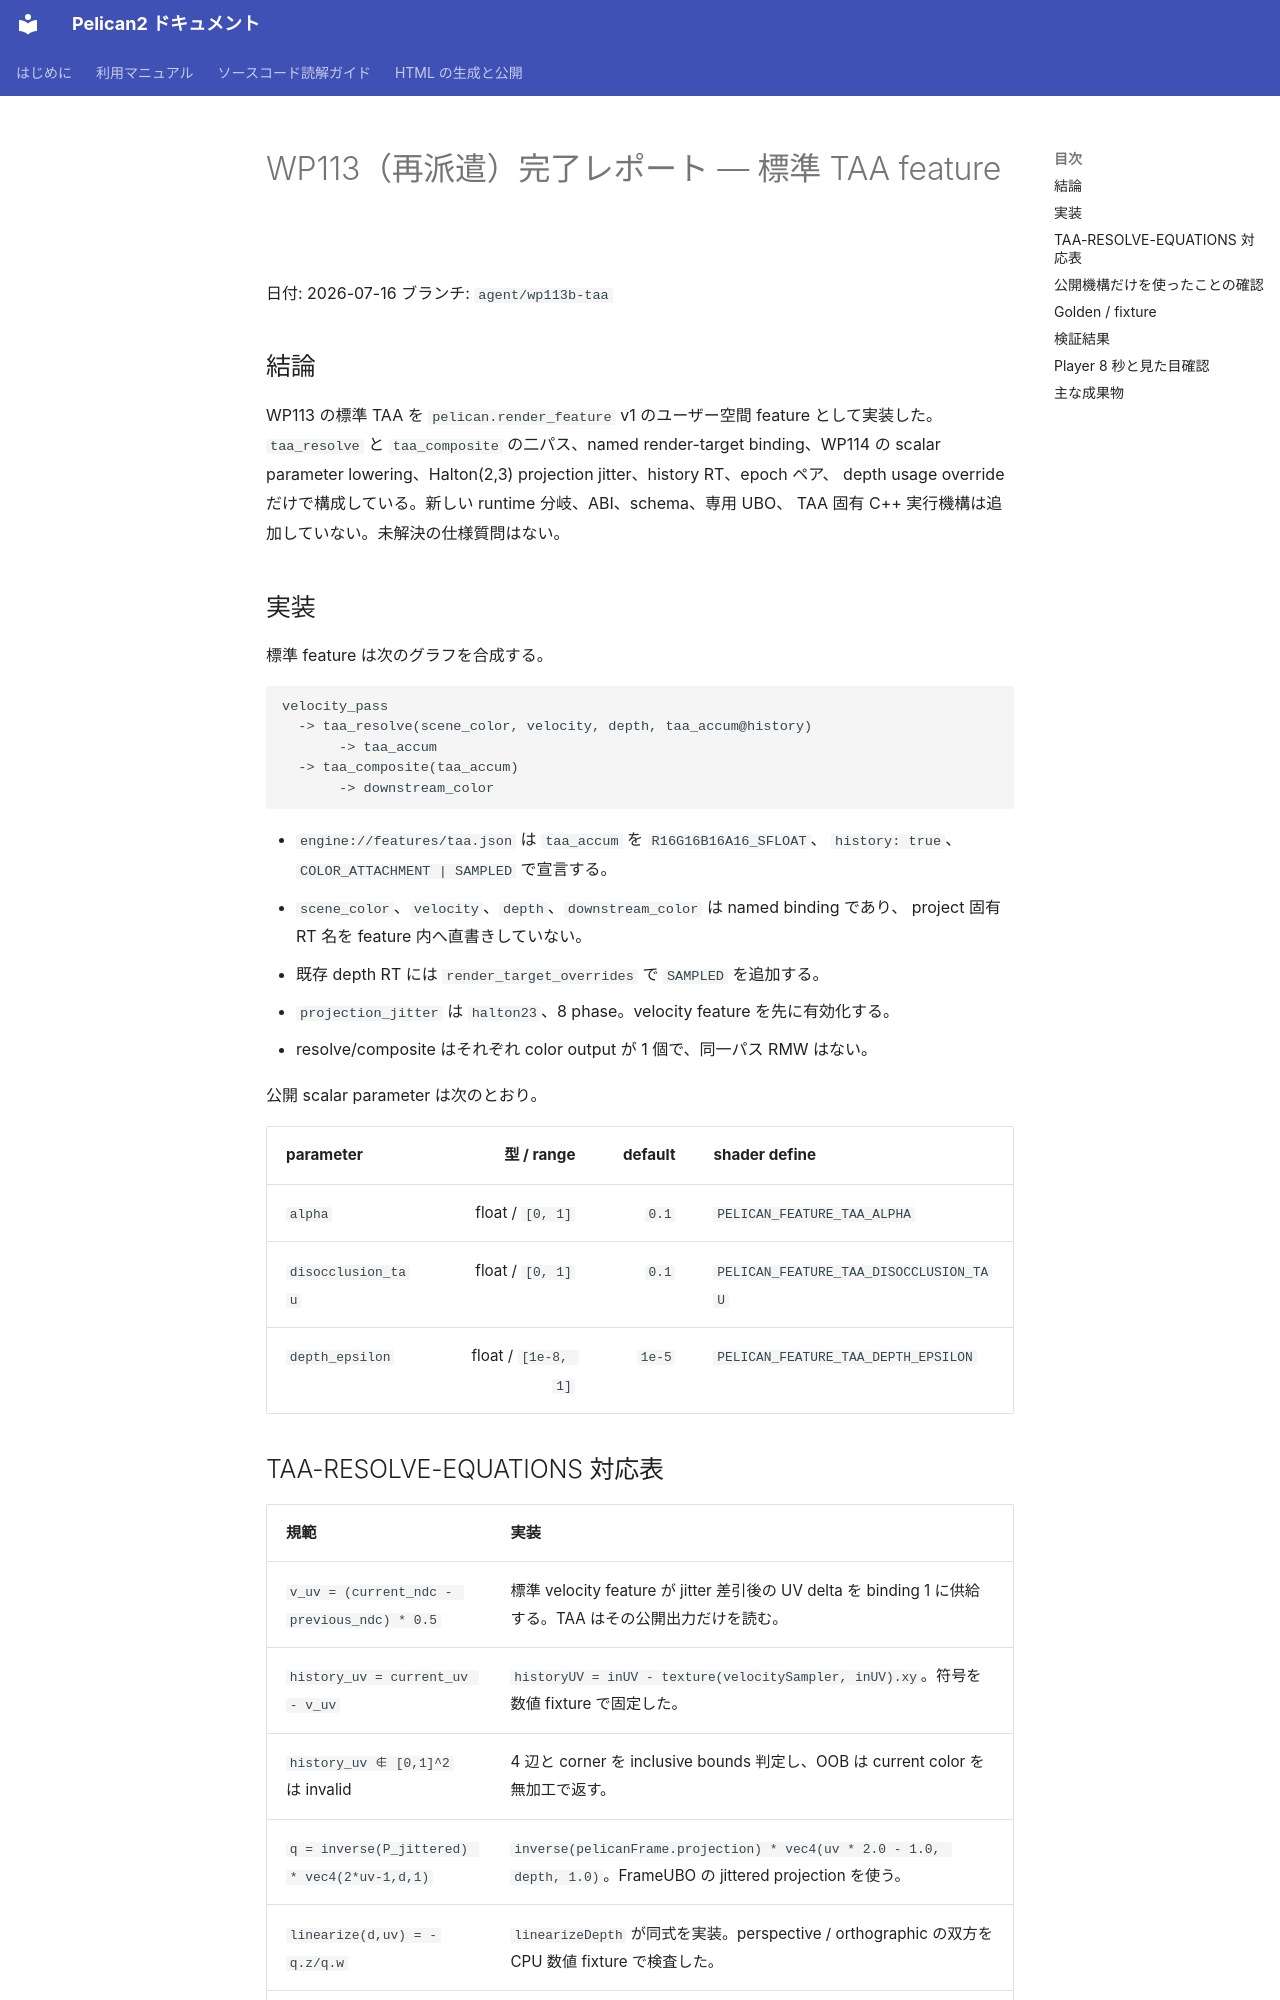

repository: pelican-games/peligraph · page: design_reviews/2026-07-16_wp113b_report.html · generator: mkdocs

# WP113（再派遣）完了レポート — 標準 TAA feature

日付: 2026-07-16
ブランチ: `agent/wp113b-taa`

## 結論

WP113 の標準 TAA を `pelican.render_feature` v1 のユーザー空間 feature として実装した。
`taa_resolve` と `taa_composite` の二パス、named render-target binding、WP114 の
scalar parameter lowering、Halton(2,3) projection jitter、history RT、epoch ペア、
depth usage override だけで構成している。新しい runtime 分岐、ABI、schema、専用 UBO、
TAA 固有 C++ 実行機構は追加していない。未解決の仕様質問はない。

## 実装

標準 feature は次のグラフを合成する。

```text
velocity_pass
  -> taa_resolve(scene_color, velocity, depth, taa_accum@history)
       -> taa_accum
  -> taa_composite(taa_accum)
       -> downstream_color
```

- `engine://features/taa.json` は `taa_accum` を `R16G16B16A16_SFLOAT`、
  `history: true`、`COLOR_ATTACHMENT | SAMPLED` で宣言する。
- `scene_color`、`velocity`、`depth`、`downstream_color` は named binding であり、
  project 固有 RT 名を feature 内へ直書きしていない。
- 既存 depth RT には `render_target_overrides` で `SAMPLED` を追加する。
- `projection_jitter` は `halton23`、8 phase。velocity feature を先に有効化する。
- resolve/composite はそれぞれ color output が 1 個で、同一パス RMW はない。

公開 scalar parameter は次のとおり。

| parameter | 型 / range | default | shader define |
|---|---:|---:|---|
| `alpha` | float / `[0, 1]` | `0.1` | `PELICAN_FEATURE_TAA_ALPHA` |
| `disocclusion_tau` | float / `[0, 1]` | `0.1` | `PELICAN_FEATURE_TAA_DISOCCLUSION_TAU` |
| `depth_epsilon` | float / `[1e-8, 1]` | `1e-5` | `PELICAN_FEATURE_TAA_DEPTH_EPSILON` |
